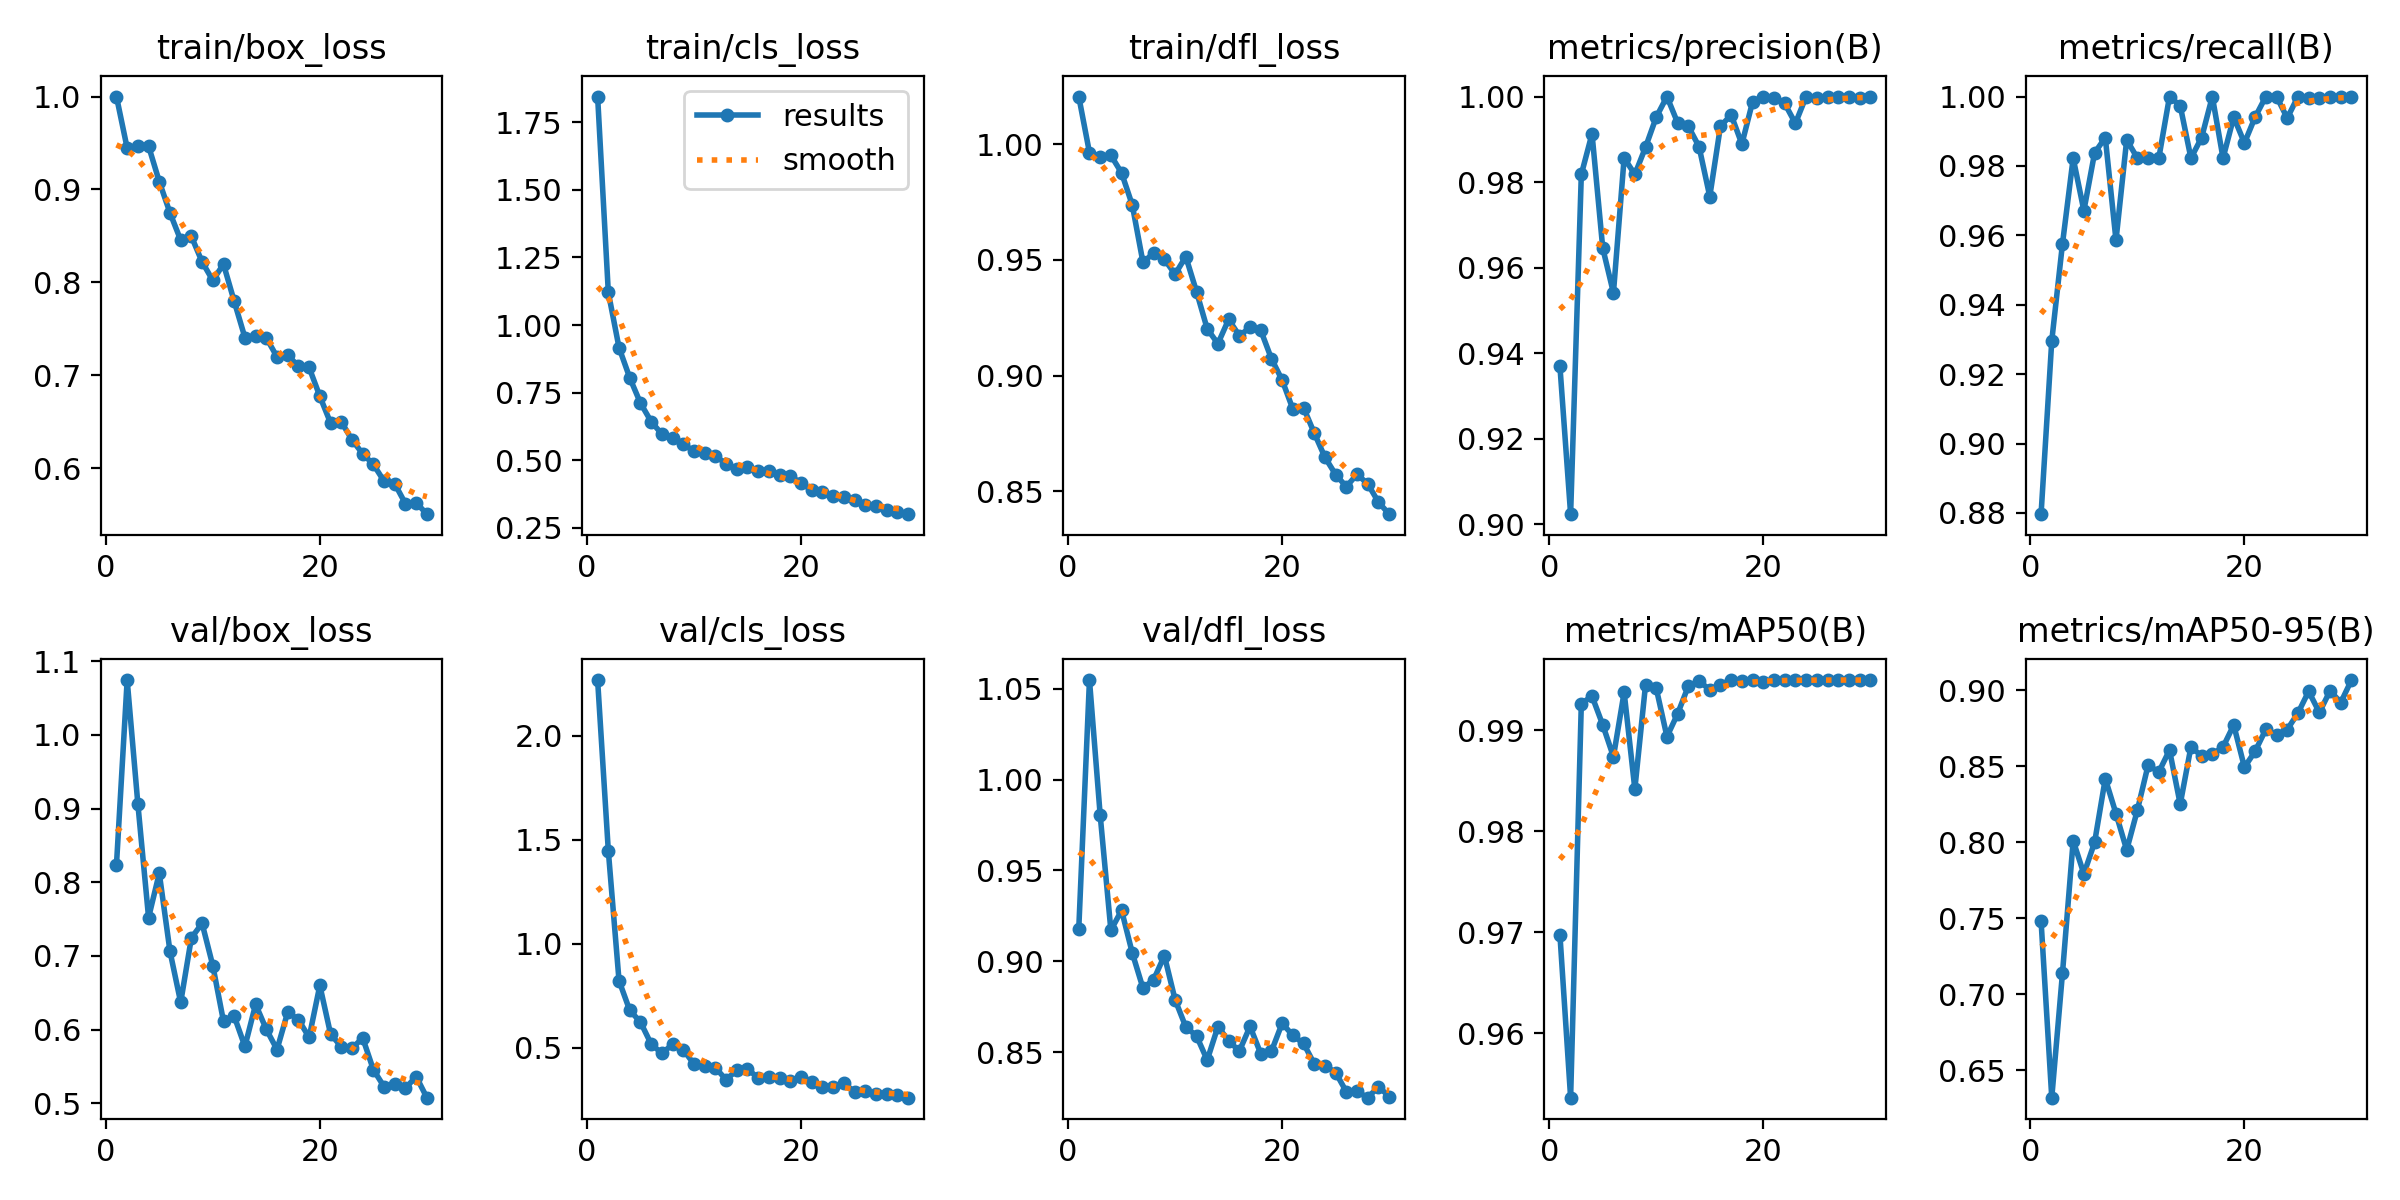

The table this chart was drawn from, first rows:
epoch, time, train/box_loss, train/cls_loss, train/dfl_loss, metrics/precision(B), metrics/recall(B), metrics/mAP50(B), metrics/mAP50-95(B), val/box_loss, val/cls_loss, val/dfl_loss, lr/pg0, lr/pg1, lr/pg2
1, 328.9, 1, 1.845, 1.021, 0.937, 0.8796, 0.9698, 0.7483, 0.8236, 2.269, 0.9179, 0.0006588, 0.0006588, 0.0006588
2, 648, 0.9445, 1.121, 0.9964, 0.9024, 0.9296, 0.9536, 0.632, 1.074, 1.447, 1.055, 0.001282, 0.001282, 0.001282
3, 963.4, 0.947, 0.9167, 0.9943, 0.9818, 0.9575, 0.9927, 0.7139, 0.906, 0.8224, 0.9805, 0.001861, 0.001861, 0.001861
4, 1279, 0.9466, 0.8055, 0.9952, 0.9913, 0.9822, 0.9934, 0.8011, 0.7519, 0.6796, 0.9171, 0.001802, 0.001802, 0.001802
5, 1597, 0.9085, 0.712, 0.9876, 0.9646, 0.9671, 0.9906, 0.7792, 0.8122, 0.6234, 0.928, 0.001736, 0.001736, 0.001736
6, 1911, 0.8749, 0.6435, 0.9737, 0.9541, 0.9838, 0.9874, 0.7999, 0.7061, 0.5179, 0.9046, 0.00167, 0.00167, 0.00167
7, 2227, 0.8455, 0.5972, 0.9489, 0.9857, 0.9882, 0.9938, 0.8419, 0.6369, 0.4725, 0.8852, 0.001604, 0.001604, 0.001604
8, 2542, 0.8495, 0.5819, 0.953, 0.9818, 0.9586, 0.9842, 0.8189, 0.7245, 0.5154, 0.8899, 0.001538, 0.001538, 0.001538
9, 2857, 0.8221, 0.5601, 0.9503, 0.9882, 0.9875, 0.9945, 0.795, 0.7441, 0.4901, 0.9031, 0.001472, 0.001472, 0.001472
10, 3170, 0.8022, 0.5341, 0.9438, 0.9952, 0.9822, 0.9942, 0.8213, 0.6868, 0.4215, 0.8788, 0.001406, 0.001406, 0.001406
11, 3485, 0.8196, 0.5268, 0.9514, 1, 0.9822, 0.9894, 0.8508, 0.6111, 0.4112, 0.8638, 0.00134, 0.00134, 0.00134
12, 3800, 0.7797, 0.5165, 0.9363, 0.9938, 0.9822, 0.9917, 0.8462, 0.6181, 0.4037, 0.8589, 0.001274, 0.001274, 0.001274
13, 4114, 0.7407, 0.4867, 0.9202, 0.993, 1, 0.9944, 0.8607, 0.5771, 0.3459, 0.8456, 0.001208, 0.001208, 0.001208
14, 4430, 0.7428, 0.4663, 0.9138, 0.9883, 0.9974, 0.9949, 0.8251, 0.6342, 0.3912, 0.864, 0.001142, 0.001142, 0.001142
15, 4745, 0.7404, 0.474, 0.9243, 0.9766, 0.9822, 0.994, 0.8628, 0.6002, 0.3983, 0.8562, 0.001076, 0.001076, 0.001076
16, 5062, 0.7199, 0.4605, 0.9173, 0.9931, 0.9882, 0.9946, 0.8569, 0.5729, 0.3534, 0.8505, 0.00101, 0.00101, 0.00101
17, 5376, 0.7215, 0.4592, 0.9208, 0.9957, 1, 0.995, 0.858, 0.6237, 0.3604, 0.8641, 0.000944, 0.000944, 0.000944
18, 5693, 0.7101, 0.445, 0.9196, 0.9889, 0.9822, 0.9949, 0.8627, 0.6134, 0.3526, 0.8491, 0.000878, 0.000878, 0.000878
19, 6010, 0.7085, 0.4439, 0.9073, 0.9988, 0.9941, 0.995, 0.8772, 0.5894, 0.3417, 0.8505, 0.000812, 0.000812, 0.000812
20, 6326, 0.6775, 0.415, 0.8981, 1, 0.9866, 0.9948, 0.8494, 0.6599, 0.3611, 0.8658, 0.000746, 0.000746, 0.000746
21, 6638, 0.6489, 0.3917, 0.8855, 0.9996, 0.9941, 0.995, 0.8599, 0.5941, 0.3354, 0.8591, 0.00068, 0.00068, 0.00068
22, 6951, 0.6502, 0.3824, 0.8861, 0.9984, 1, 0.995, 0.8744, 0.5766, 0.3126, 0.8548, 0.000614, 0.000614, 0.000614
23, 7263, 0.6307, 0.3679, 0.8752, 0.9937, 1, 0.995, 0.8706, 0.5743, 0.309, 0.8435, 0.000548, 0.000548, 0.000548
24, 7576, 0.6158, 0.3629, 0.8647, 1, 0.9938, 0.995, 0.8742, 0.5888, 0.3289, 0.8426, 0.000482, 0.000482, 0.000482
25, 7891, 0.6042, 0.3542, 0.8572, 0.9996, 1, 0.995, 0.8851, 0.5455, 0.288, 0.8387, 0.000416, 0.000416, 0.000416
26, 8203, 0.5863, 0.3349, 0.852, 1, 0.9996, 0.995, 0.8993, 0.5225, 0.2893, 0.8281, 0.00035, 0.00035, 0.00035
27, 8517, 0.5834, 0.33, 0.8574, 1, 0.9997, 0.995, 0.8854, 0.5259, 0.2767, 0.8283, 0.000284, 0.000284, 0.000284
28, 8831, 0.5619, 0.3176, 0.8532, 1, 1, 0.995, 0.8997, 0.5204, 0.276, 0.8249, 0.000218, 0.000218, 0.000218
29, 9146, 0.5632, 0.3098, 0.8453, 0.9997, 1, 0.995, 0.892, 0.5363, 0.2745, 0.831, 0.000152, 0.000152, 0.000152
30, 9464, 0.5507, 0.3011, 0.8401, 0.9999, 1, 0.995, 0.9068, 0.5075, 0.2593, 0.8255, 8.6e-05, 8.6e-05, 8.6e-05
